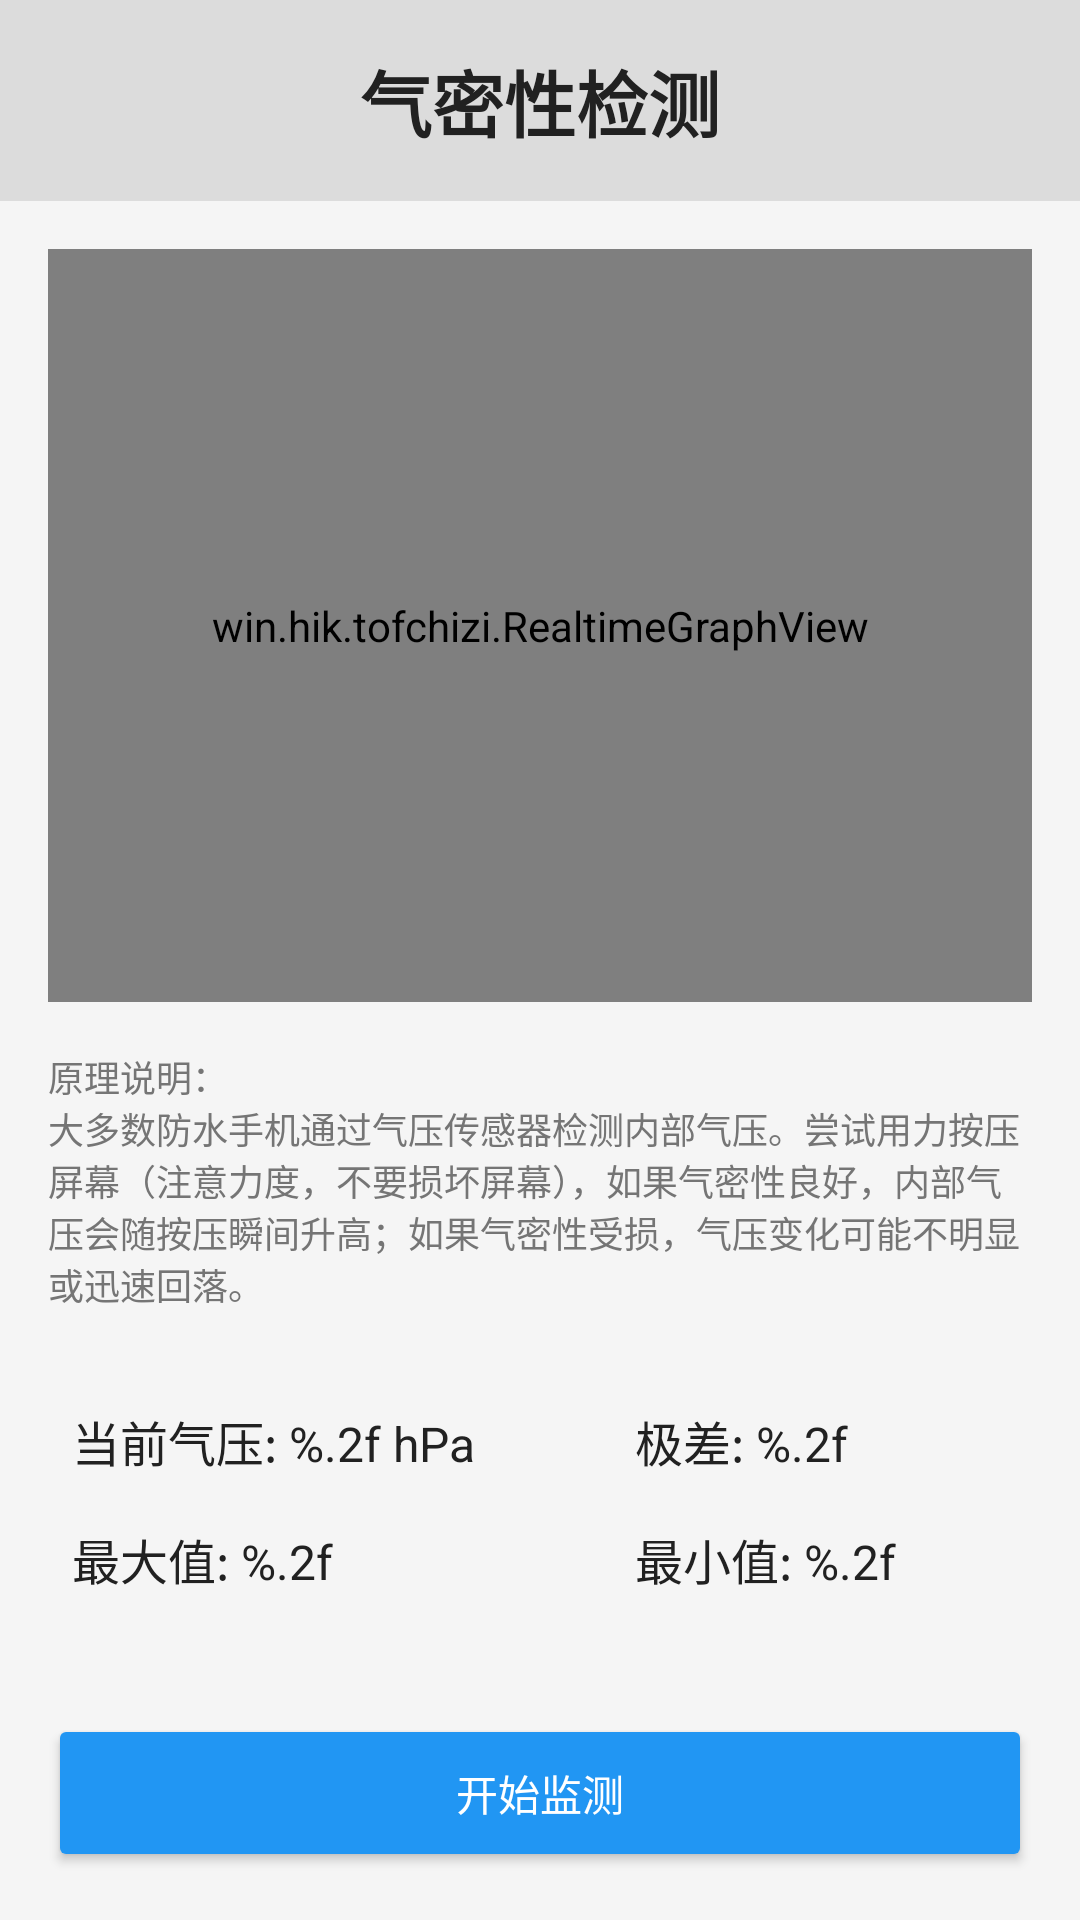

Produce the Android XML layout that renders to this screen, including the resource entries it uses.
<!-- AndroidManifest.xml: application theme Theme.Tofchizi -->
<!-- res/layout/activity_airtightness.xml -->
<?xml version="1.0" encoding="utf-8"?>
<LinearLayout xmlns:android="http://schemas.android.com/apk/res/android"
    android:layout_width="match_parent"
    android:layout_height="match_parent"
    android:orientation="vertical"
    android:background="@color/brand_background">

    <TextView
        android:layout_width="match_parent"
        android:layout_height="wrap_content"
        android:text="@string/airtight_title"
        android:textSize="24sp"
        android:textStyle="bold"
        android:textColor="@color/text_primary"
        android:padding="16dp"
        android:gravity="center"
        android:background="#1A000000" />

    <win.hik.tofchizi.RealtimeGraphView
        android:id="@+id/pressureGraph"
        android:layout_width="match_parent"
        android:layout_height="0dp"
        android:layout_weight="1"
        android:layout_margin="16dp" 
        android:background="#11000000"/>

    <TextView
        android:layout_width="match_parent"
        android:layout_height="wrap_content"
        android:text="@string/airtight_desc_principle"
        android:textSize="12sp"
        android:textColor="@color/text_secondary"
        android:paddingStart="16dp"
        android:paddingEnd="16dp"
        android:paddingBottom="8dp" />

    <GridLayout
        android:layout_width="match_parent"
        android:layout_height="wrap_content"
        android:columnCount="2"
        android:padding="16dp">

        <TextView android:id="@+id/tvCurrent" android:text="@string/airtight_current" android:textSize="16sp" android:textColor="@color/text_primary" android:padding="8dp" android:layout_columnWeight="1"/>
        <TextView android:id="@+id/tvRange" android:text="@string/airtight_range" android:textSize="16sp" android:textColor="@color/text_primary" android:padding="8dp" android:layout_columnWeight="1"/>
        <TextView android:id="@+id/tvMax" android:text="@string/airtight_max" android:textSize="16sp" android:textColor="@color/text_primary" android:padding="8dp" android:layout_columnWeight="1"/>
        <TextView android:id="@+id/tvMin" android:text="@string/airtight_min" android:textSize="16sp" android:textColor="@color/text_primary" android:padding="8dp" android:layout_columnWeight="1"/>

    </GridLayout>

    <Button
        android:id="@+id/btnStartStop"
        android:layout_width="match_parent"
        android:layout_height="wrap_content"
        android:text="@string/airtight_start"
        android:layout_margin="16dp"
        android:padding="16dp"
        android:backgroundTint="@color/brand_primary"
        android:textColor="#FFFFFF" />

</LinearLayout>
<!-- resources referenced by this layout -->
<resources>
  <color name="brand_background">#F5F5F5</color>
  <color name="brand_primary">#2196F3</color>
  <color name="text_primary">#212121</color>
  <color name="text_secondary">#757575</color>
  <string name="airtight_current">当前气压: %.2f hPa</string>
  <string name="airtight_desc_principle">原理说明：\n大多数防水手机通过气压传感器检测内部气压。尝试用力按压屏幕（注意力度，不要损坏屏幕），如果气密性良好，内部气压会随按压瞬间升高；如果气密性受损，气压变化可能不明显或迅速回落。</string>
  <string name="airtight_max">最大值: %.2f</string>
  <string name="airtight_min">最小值: %.2f</string>
  <string name="airtight_range">极差: %.2f</string>
  <string name="airtight_start">开始监测</string>
  <string name="airtight_title">气密性检测</string>
  <style name="Theme.Tofchizi" parent="Theme.MaterialComponents.DayNight.NoActionBar">
          <item name="colorPrimary">@color/brand_primary</item>
          <item name="colorPrimaryVariant">@color/brand_primary_dark</item>
          <item name="colorOnPrimary">@color/white</item>
          
          <item name="android:windowBackground">@color/brand_background</item>
          <item name="android:textColor">@color/text_primary</item>
          
          <item name="android:windowLayoutInDisplayCutoutMode">shortEdges</item>
          <item name="android:statusBarColor">@color/brand_background</item>
          <item name="android:windowLightStatusBar">true</item>
          <item name="android:navigationBarColor">@color/brand_background</item>
          
          
          <item name="materialButtonStyle">@style/Widget.Tofchizi.Button</item>
          <item name="cardViewStyle">@style/Widget.Tofchizi.CardView</item>
      </style>
  <color name="brand_primary_dark">#1976D2</color>
  <color name="white">#FFFFFFFF</color>
  <style name="Widget.Tofchizi.Button" parent="Widget.MaterialComponents.Button">
          <item name="cornerRadius">12dp</item>
          <item name="android:paddingVertical">12dp</item>
          <item name="android:textSize">16sp</item>
          <item name="android:fontFamily">sans-serif-medium</item>
      </style>
  <style name="Widget.Tofchizi.CardView" parent="Widget.MaterialComponents.CardView">
          <item name="cardCornerRadius">16dp</item>
          <item name="cardElevation">4dp</item>
          <item name="cardBackgroundColor">@color/brand_surface</item>
          <item name="contentPadding">16dp</item>
      </style>
  <color name="brand_surface">#FFFFFF</color>
</resources>
